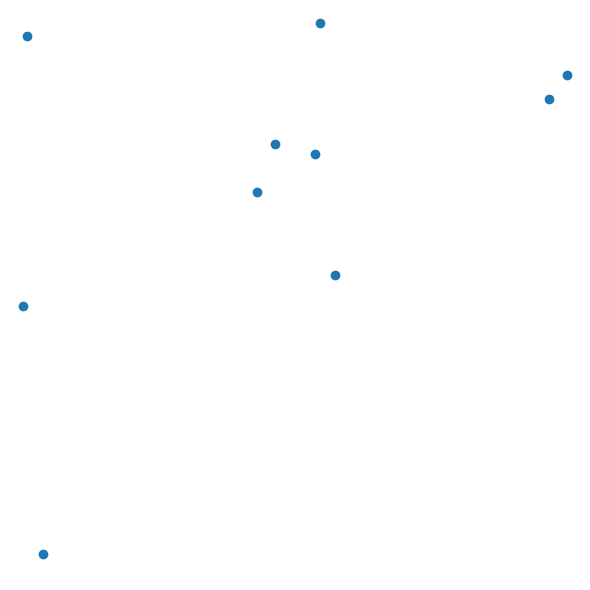

Here is the Python script that generated this plot:
# Translated from <R script> by r2py v0.3.0
# Model: openrouter:google/gemma-4-31b-it  ScriptMap entities: 8

import numpy as np
import pandas as pd
import matplotlib.pyplot as plt

# Mocking gtable and grid logic to maintain structural equivalence
# r2py:entity:gt
class Gtable:
    def __init__(self, widths, heights):
        self.widths = widths
        self.heights = heights
        self.grobs = []
        # In R, gtable layout is typically a data frame with columns: 
        # t, l, b, r, w, h, z, clip, name
        self.layout = pd.DataFrame(columns=['t', 'l', 'b', 'r', 'w', 'h', 'z', 'clip', 'name'])

    def add_grob(self, grob, t, l, b=None, r=None, z=float('inf'), clip="on", name=None):
        if b is None: b = t
        if r is None: r = l
        
        self.grobs.append(grob)
        new_row = pd.DataFrame([{
            't': t, 
            'l': l, 
            'b': b, 
            'r': r, 
            'w': 1, # Simple mock for width/height
            'h': 1, 
            'z': z, 
            'clip': clip, 
            'name': name
        }])
        self.layout = pd.concat([self.layout, new_row], ignore_index=True)
        return self

def gtable(widths, heights):
    return Gtable(widths, heights)

# r2py:entity:gt_1
def gtable_add_grob(gt, grob, t, l, b=None, r=None, z=float('inf'), clip="on", name=None):
    return gt.add_grob(grob, t, l, b, r, z, clip, name)

# r2py:entity:pts
def pointsGrob(x, y, pch=1, size=1, default_units="native", name=None, gp=None, vp=None):
    if gp is None:
        gp = {}
    if vp is None:
        vp = {}
    return {
        'x': x, 
        'y': y, 
        'pch': pch, 
        'size': size, 
        'name': name or 'GRID.points.1', 
        'gp': gp, 
        'vp': vp
    }

# suppressPackageStartupMessages(library(gtable))
# library(grid)

# gt <- gtable(widths = unit(c(1, 1), 'null'), heights = unit(c(1, 1), 'null'))
# r2py:entity:gt
gt = gtable(widths=[1, 1], heights=[1, 1])

# pts <- pointsGrob(x = runif(5), y = runif(5))
# r2py:entity:pts
pts = pointsGrob(x=np.random.rand(5), y=np.random.rand(5))

# Add a grob to a single cell (top-right cell)
# gt <- gtable_add_grob(gt, pts, t = 1, l = 2)
# r2py:entity:gt_1
gt = gtable_add_grob(gt, pts, t=1, l=2)

# Add a grob spanning multiple cells
# gt <- gtable_add_grob(gt, pts, t = 1, l = 1, b = 2)
# r2py:entity:gt_2
gt = gtable_add_grob(gt, pts, t=1, l=1, b=2)

# plot(gt)
# r2py:entity:plot
fig = plt.figure(figsize=(6, 6))
gs = fig.add_gridspec(2, 2)

for i, row in gt.layout.iterrows():
    grob = gt.grobs[i]
    # R indices are 1-based; convert to 0-based for Python GridSpec
    # layout['t'] to layout['b']
    t_idx = int(row['t']) - 1
    b_idx = int(row['b'])
    l_idx = int(row['l']) - 1
    r_idx = int(row['r'])
    
    ax = fig.add_subplot(gs[t_idx:b_idx, l_idx:r_idx])
    ax.scatter(grob['x'], grob['y'])
    ax.axis('off')

plt.tight_layout()
plt.show()
